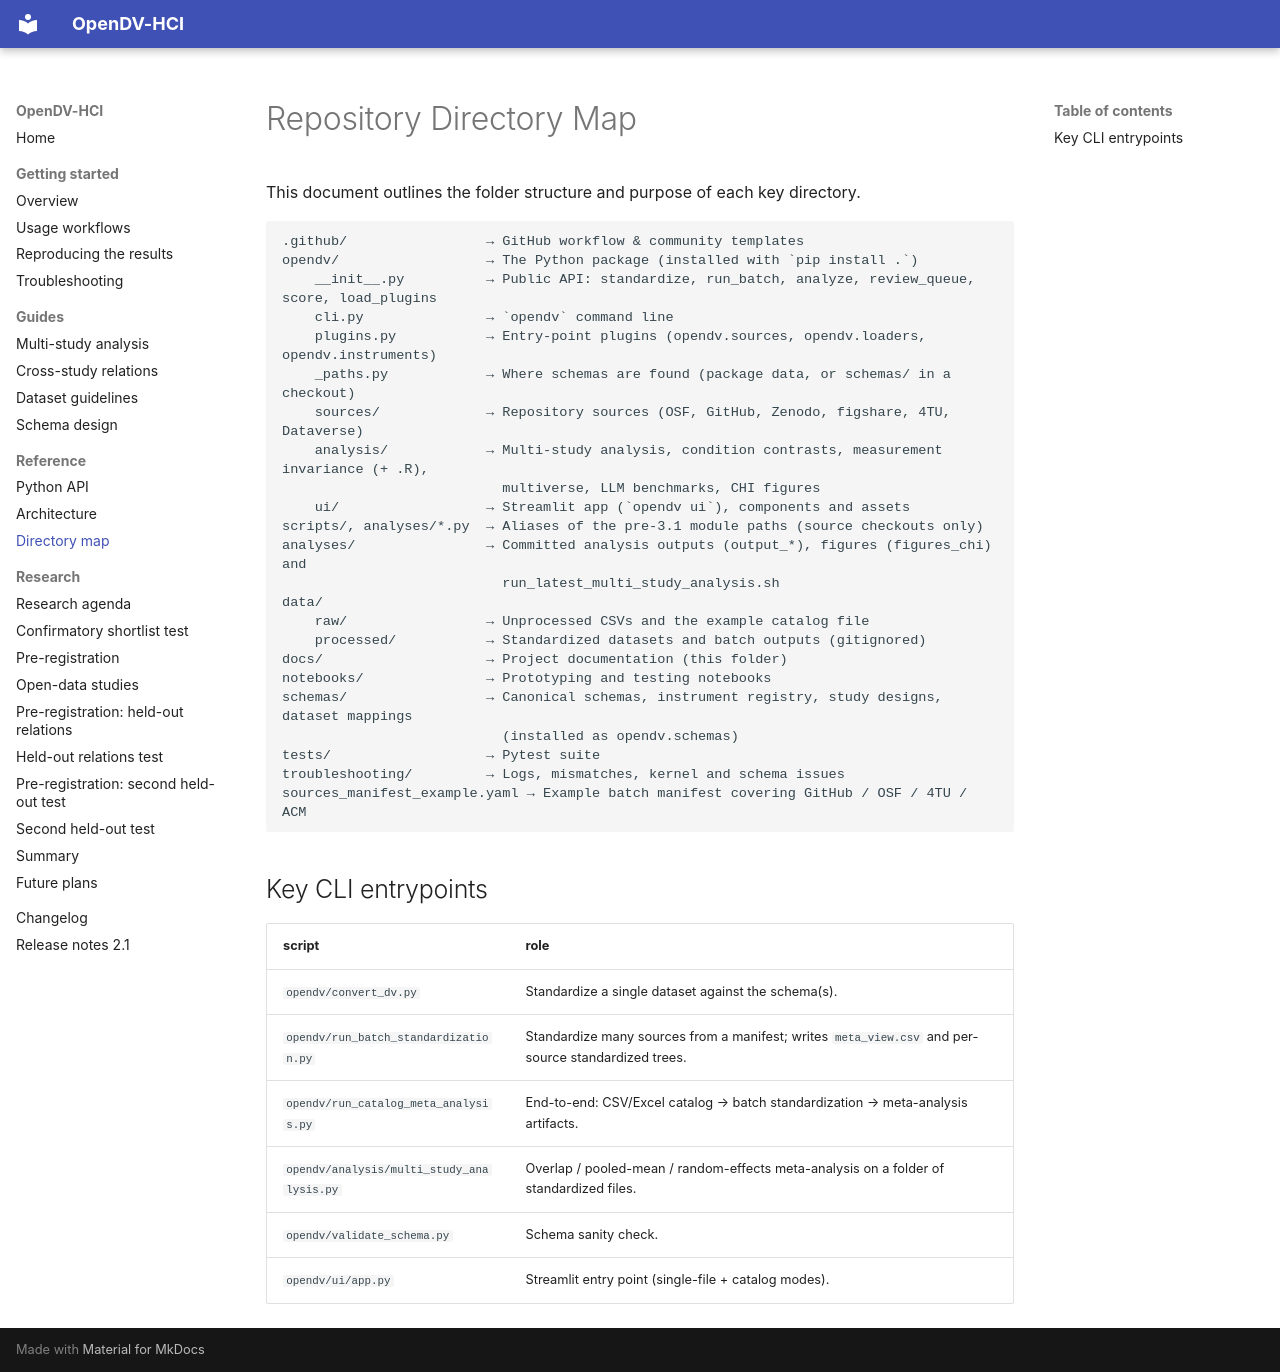

repository: M-Colley/dv-standardization-tool · page: directory_map/index.html · generator: mkdocs

# Repository Directory Map

This document outlines the folder structure and purpose of each key directory.

```
.github/                 → GitHub workflow & community templates
opendv/                  → The Python package (installed with `pip install .`)
    __init__.py          → Public API: standardize, run_batch, analyze, review_queue, score, load_plugins
    cli.py               → `opendv` command line
    plugins.py           → Entry-point plugins (opendv.sources, opendv.loaders, opendv.instruments)
    _paths.py            → Where schemas are found (package data, or schemas/ in a checkout)
    sources/             → Repository sources (OSF, GitHub, Zenodo, figshare, 4TU, Dataverse)
    analysis/            → Multi-study analysis, condition contrasts, measurement invariance (+ .R),
                           multiverse, LLM benchmarks, CHI figures
    ui/                  → Streamlit app (`opendv ui`), components and assets
scripts/, analyses/*.py  → Aliases of the pre-3.1 module paths (source checkouts only)
analyses/                → Committed analysis outputs (output_*), figures (figures_chi) and
                           run_latest_multi_study_analysis.sh
data/
    raw/                 → Unprocessed CSVs and the example catalog file
    processed/           → Standardized datasets and batch outputs (gitignored)
docs/                    → Project documentation (this folder)
notebooks/               → Prototyping and testing notebooks
schemas/                 → Canonical schemas, instrument registry, study designs, dataset mappings
                           (installed as opendv.schemas)
tests/                   → Pytest suite
troubleshooting/         → Logs, mismatches, kernel and schema issues
sources_manifest_example.yaml → Example batch manifest covering GitHub / OSF / 4TU / ACM
```

## Key CLI entrypoints

| script | role |
| --- | --- |
| `opendv/convert_dv.py` | Standardize a single dataset against the schema(s). |
| `opendv/run_batch_standardization.py` | Standardize many sources from a manifest; writes `meta_view.csv` and per-source standardized trees. |
| `opendv/run_catalog_meta_analysis.py` | End-to-end: CSV/Excel catalog → batch standardization → meta-analysis artifacts. |
| `opendv/analysis/multi_study_analysis.py` | Overlap / pooled-mean / random-effects meta-analysis on a folder of standardized files. |
| `opendv/validate_schema.py` | Schema sanity check. |
| `opendv/ui/app.py` | Streamlit entry point (single-file + catalog modes). |
